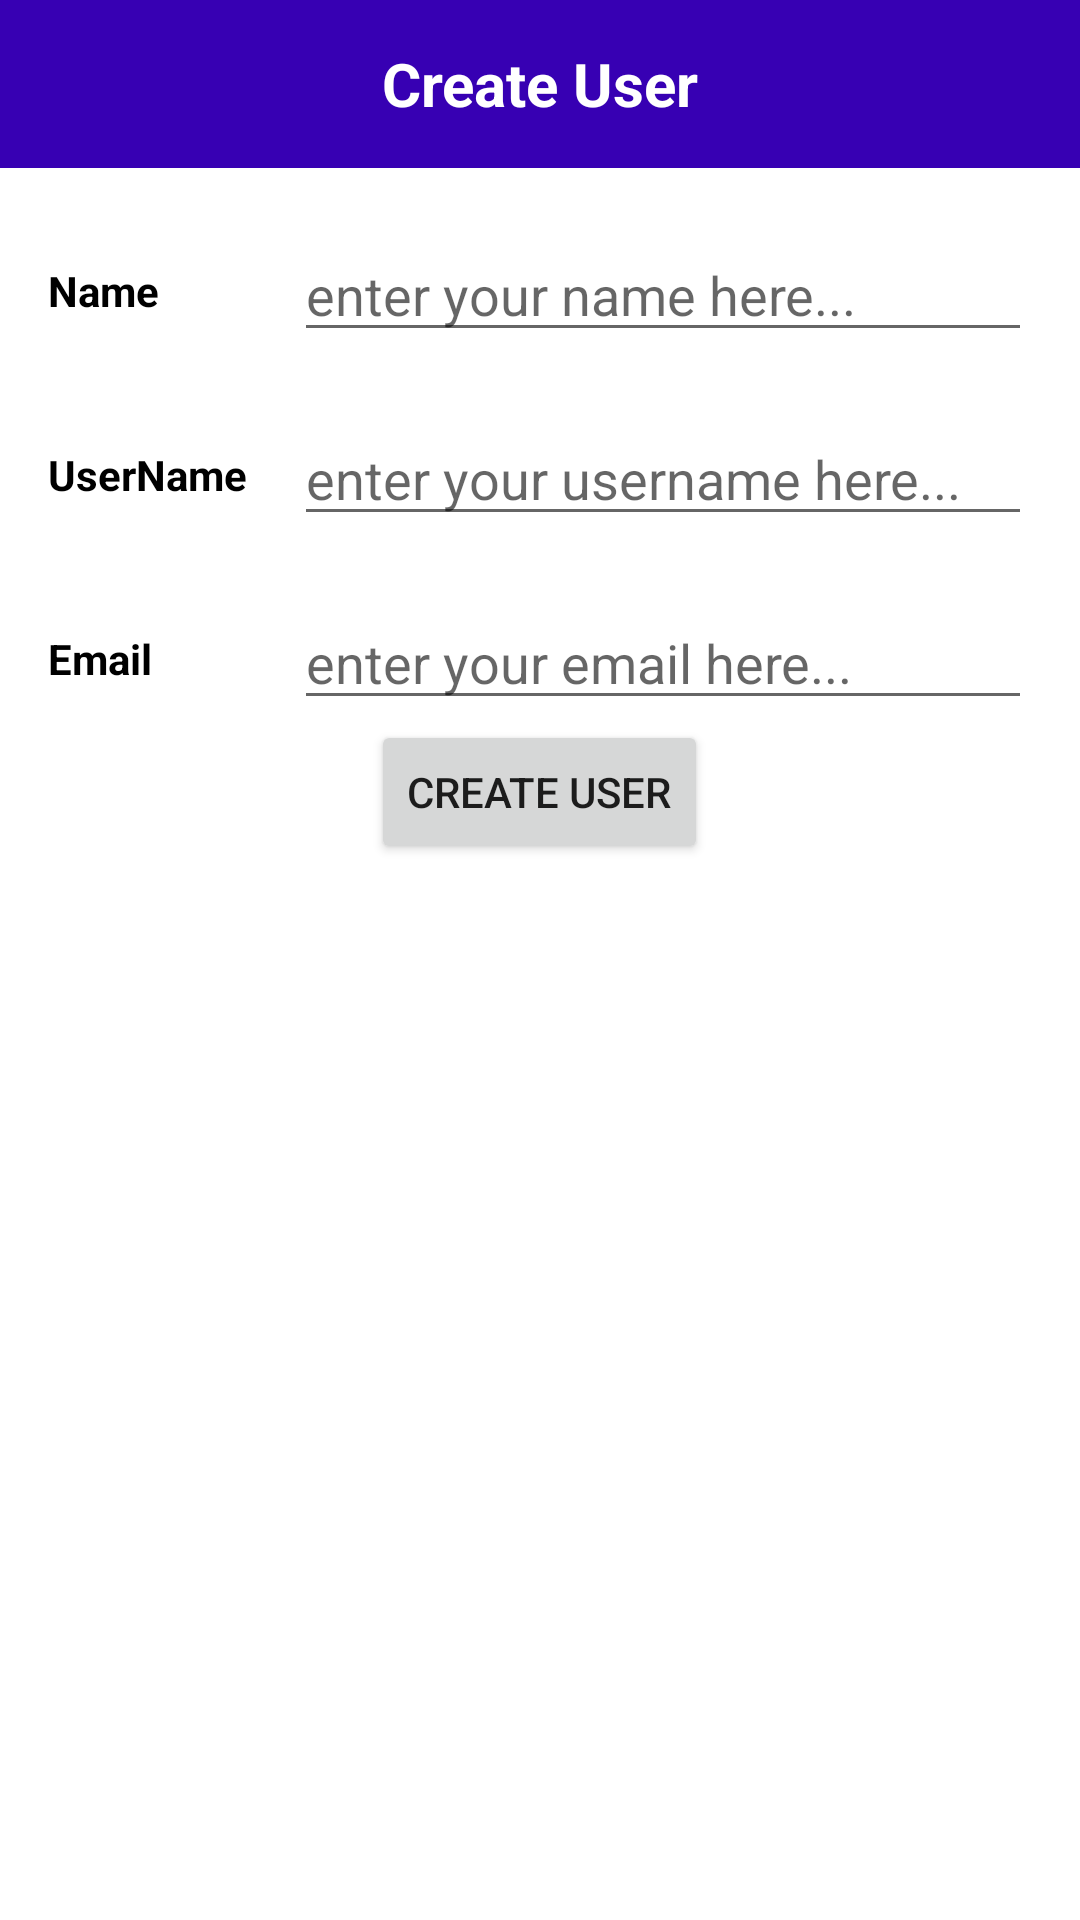

Reconstruct the res/layout file that produces this screen, plus the resources it refers to.
<!-- AndroidManifest.xml: application theme Theme.Zapp_project -->
<!-- res/layout/fragment_create.xml -->
<?xml version="1.0" encoding="utf-8"?>
<RelativeLayout xmlns:android="http://schemas.android.com/apk/res/android"
    xmlns:app="http://schemas.android.com/apk/res-auto"
    android:layout_width="match_parent"
    android:layout_height="match_parent"
    android:background="@color/white"
    android:clickable="true"
    android:focusable="true"
    android:orientation="vertical">

    <RelativeLayout
        android:id="@+id/fragment_create_user_toolbar"
        android:layout_width="match_parent"
        android:layout_height="?android:attr/actionBarSize"
        android:layout_alignParentTop="true"
        android:background="@color/purple_700">

        <ImageView
            android:id="@+id/fragment_create_user_back_image_view"
            android:layout_width="wrap_content"
            android:layout_height="wrap_content"
            android:layout_centerVertical="true"
            android:background="@drawable/ic_baseline_keyboard_arrow_left_24"
            android:padding="16dp" />

        <TextView
            android:layout_width="match_parent"
            android:layout_height="wrap_content"
            android:layout_centerInParent="true"
            android:text="@string/createUser"
            android:textAlignment="center"
            android:textColor="@color/white"
            android:textSize="20sp"
            android:textStyle="bold" />
    </RelativeLayout>

    <LinearLayout
        android:layout_width="match_parent"
        android:layout_height="match_parent"
        android:layout_below="@id/fragment_create_user_toolbar"
        android:orientation="vertical">

        <androidx.constraintlayout.widget.ConstraintLayout
            android:id="@+id/fragment_create_name_view"
            android:layout_width="match_parent"
            android:layout_height="wrap_content"
            android:layout_marginStart="16dp"
            android:layout_marginTop="20dp"
            android:layout_marginEnd="16dp"
            android:orientation="horizontal">

            <TextView
                android:id="@+id/fragment_create_name_text_view"
                android:layout_width="0dp"
                android:layout_height="wrap_content"
                android:text="@string/nameLabel"
                android:textSize="@dimen/textSize"
                android:textColor="@color/black"
                android:textStyle="bold"
                app:layout_constraintBottom_toBottomOf="parent"
                app:layout_constraintStart_toStartOf="parent"
                app:layout_constraintTop_toTopOf="parent"
                app:layout_constraintWidth_default="percent"
                app:layout_constraintWidth_percent="0.25" />

            <EditText
                android:id="@+id/fragment_create_name_edit_text"
                android:layout_width="0dp"
                android:layout_height="wrap_content"
                android:hint="@string/nameHint"
                android:inputType="text"
                android:imeOptions="actionNext"
                app:layout_constraintBottom_toBottomOf="parent"
                app:layout_constraintStart_toEndOf="@id/fragment_create_name_text_view"
                app:layout_constraintTop_toTopOf="parent"
                app:layout_constraintWidth_default="percent"
                app:layout_constraintWidth_percent="0.75" />
        </androidx.constraintlayout.widget.ConstraintLayout>

        <androidx.constraintlayout.widget.ConstraintLayout
            android:id="@+id/fragment_create_user_name_view"
            android:layout_width="match_parent"
            android:layout_height="wrap_content"
            android:layout_marginStart="16dp"
            android:layout_marginTop="20dp"
            android:layout_marginEnd="16dp"
            android:orientation="horizontal">

            <TextView
                android:id="@+id/fragment_create_user_name_text_view"
                android:layout_width="0dp"
                android:layout_height="wrap_content"
                android:text="@string/usernameLabel"
                android:textColor="@color/black"
                android:textSize="@dimen/textSize"
                android:textStyle="bold"
                app:layout_constraintBottom_toBottomOf="parent"
                app:layout_constraintStart_toStartOf="parent"
                app:layout_constraintTop_toTopOf="parent"
                app:layout_constraintWidth_default="percent"
                app:layout_constraintWidth_percent="0.25" />

            <EditText
                android:id="@+id/fragment_create_user_name_edit_text"
                android:layout_width="0dp"
                android:layout_height="wrap_content"
                android:hint="@string/userNameHint"
                android:inputType="text"
                android:imeOptions="actionNext"
                app:layout_constraintBottom_toBottomOf="parent"
                app:layout_constraintStart_toEndOf="@id/fragment_create_user_name_text_view"
                app:layout_constraintTop_toTopOf="parent"
                app:layout_constraintWidth_default="percent"
                app:layout_constraintWidth_percent="0.75" />
        </androidx.constraintlayout.widget.ConstraintLayout>

        <androidx.constraintlayout.widget.ConstraintLayout
            android:id="@+id/fragment_create_email_view"
            android:layout_width="match_parent"
            android:layout_height="wrap_content"
            android:layout_marginStart="16dp"
            android:layout_marginTop="20dp"
            android:layout_marginEnd="16dp"
            android:orientation="horizontal">

            <TextView
                android:id="@+id/fragment_create_email_text_view"
                android:layout_width="0dp"
                android:layout_height="wrap_content"
                android:text="@string/emailLabel"
                android:textColor="@color/black"
                android:textStyle="bold"
                android:textSize="@dimen/textSize"
                app:layout_constraintBottom_toBottomOf="parent"
                app:layout_constraintStart_toStartOf="parent"
                app:layout_constraintTop_toTopOf="parent"
                app:layout_constraintWidth_default="percent"
                app:layout_constraintWidth_percent="0.25" />

            <EditText
                android:id="@+id/fragment_create_email_edit_text"
                android:layout_width="0dp"
                android:layout_height="wrap_content"
                android:hint="@string/emailHint"
                android:inputType="textEmailAddress"
                android:imeOptions="actionDone"
                android:importantForAutofill="no"
                app:layout_constraintBottom_toBottomOf="parent"
                app:layout_constraintStart_toEndOf="@id/fragment_create_email_text_view"
                app:layout_constraintTop_toTopOf="parent"
                app:layout_constraintWidth_default="percent"
                app:layout_constraintWidth_percent="0.75" />
        </androidx.constraintlayout.widget.ConstraintLayout>

        <Button
            android:id="@+id/fragment_create_button"
            android:layout_width="wrap_content"
            android:layout_height="wrap_content"
            android:layout_gravity="center"
            android:text="@string/createUser" />
    </LinearLayout>
    <include
        android:id="@+id/fragment_create_progress_bar"
        layout="@layout/view_full_screen_progress_bar"
        android:visibility="gone" />
</RelativeLayout>
<!-- res/layout/view_full_screen_progress_bar.xml (included above) -->
<?xml version="1.0" encoding="utf-8"?>
<androidx.constraintlayout.widget.ConstraintLayout xmlns:android="http://schemas.android.com/apk/res/android"
    xmlns:app="http://schemas.android.com/apk/res-auto"
    xmlns:tools="http://schemas.android.com/tools"
    android:layout_width="match_parent"
    android:layout_height="match_parent">

    <androidx.constraintlayout.widget.ConstraintLayout
        android:id="@+id/view_progress_bar_container"
        android:layout_width="match_parent"
        android:layout_height="match_parent"
        android:layout_centerInParent="true"
        android:background="#D8000000"
        android:clickable="true"
        android:focusable="true"
        android:elevation="21dp"
        tools:layout_conversion_absoluteHeight="0dp"
        tools:layout_conversion_absoluteWidth="0dp">

        <androidx.core.widget.ContentLoadingProgressBar
            android:id="@+id/view_progress_bar"
            style="?android:attr/progressBarStyleLarge"
            android:layout_width="wrap_content"
            android:layout_height="wrap_content"
            app:layout_constraintBottom_toBottomOf="parent"
            app:layout_constraintEnd_toEndOf="parent"
            app:layout_constraintStart_toStartOf="parent"
            app:layout_constraintTop_toTopOf="parent"
            tools:layout_conversion_absoluteHeight="0dp"
            tools:layout_conversion_absoluteWidth="0dp"
            tools:layout_editor_absoluteX="0dp"
            tools:layout_editor_absoluteY="0dp" />
    </androidx.constraintlayout.widget.ConstraintLayout>
</androidx.constraintlayout.widget.ConstraintLayout>
<!-- resources referenced by this layout -->
<resources>
  <color name="black">#FF000000</color>
  <color name="purple_700">#FF3700B3</color>
  <color name="white">#FFFFFFFF</color>
  <string name="createUser">Create User</string>
  <string name="emailHint">enter your email here...</string>
  <string name="emailLabel">Email</string>
  <string name="nameHint">enter your name here...</string>
  <string name="nameLabel">Name</string>
  <string name="userNameHint">enter your username here...</string>
  <string name="usernameLabel">UserName</string>
  <style name="Theme.Zapp_project" parent="Theme.MaterialComponents.DayNight.NoActionBar">
          
          <item name="colorPrimary">@color/purple_500</item>
          <item name="colorPrimaryVariant">@color/purple_700</item>
          <item name="colorOnPrimary">@color/white</item>
          
          <item name="colorSecondary">@color/teal_200</item>
          <item name="colorSecondaryVariant">@color/teal_700</item>
          <item name="colorOnSecondary">@color/black</item>
          
          <item name="android:statusBarColor" tools:targetApi="l">?attr/colorPrimaryVariant</item>
          
      </style>
  <color name="purple_500">#FF6200EE</color>
  <color name="teal_200">#FF03DAC5</color>
  <color name="teal_700">#FF018786</color>
</resources>
